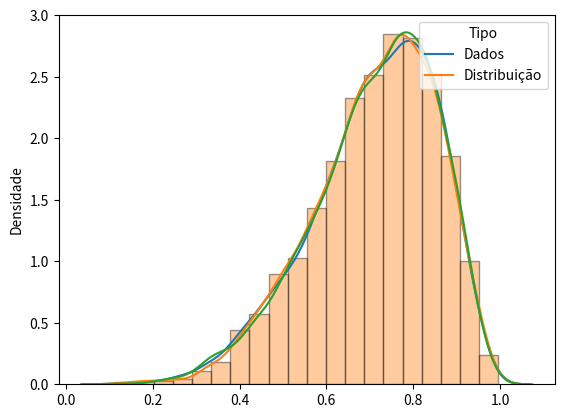

This chart was generated by the following Python code:
#%%
import numpy as np
from math import gamma
import matplotlib.pyplot as plt
import seaborn as sns
from scipy.optimize import minimize


class Kuma:
    def __init__(self, alpha, beta):
        if len([i for i in [alpha, beta] if i < 0]) > 0:
            raise ValueError("alpha and beta must be greater than zero")
        self.alpha = alpha
        self.beta = beta

    def pdf(self, x):
        if (np.all(0 < x) and np.all(x < 1)) == False:
            raise ValueError("X must be between 0 and 1")
        return (
            self.alpha
            * self.beta
            * x ** (self.alpha - 1)
            * (1 - x**self.alpha) ** (self.beta - 1)
        )

    def quantile(self, u):
        if (np.all(0 < u) and np.all(u < 1)) == False:
            raise ValueError("u must be between 0 and 1")
        return (1 - (1 - u) ** (1 / self.beta)) ** (1 / self.alpha)

    def cumulative(self, x):
        if not 0 < x < 1:
            raise ValueError("X must be between 0 and 1")
        return 1 - (1 - (x**self.alpha)) ** self.beta

    def mean(self):
        return (self.beta * gamma(1 + (1 / self.alpha)) * gamma(self.beta)) / gamma(
            1 + (1 / self.alpha) + self.beta
        )

    def log_vero(self, x):
        return np.sum(np.log(self.pdf(x)))

    def fit(self, theta, data, change=False):
        """
        theta: chute inicial
        change: Se for True, entao os parametros da classe vão ser substituidos pelos estimados
        """

        def vero(theta, x):
            alpha, beta = theta
            return -(
                (len(x) * np.log(alpha))
                + (len(x) * np.log(beta))
                + ((alpha - 1) * np.sum(np.log(x)))
                + ((beta - 1) * np.sum(np.log(1 - x**alpha)))
            )

        theta0 = theta
        mle = minimize(vero, x0=theta0, method="Nelder-Mead", args=(data)).x
        if change == True:
            self.alpha = mle[0]
            self.beta = mle[1]
        return {"alpha_est": mle[0], "beta_est": mle[1]}

    def plot(self, data):
        sns.distplot(data, bins=20, hist_kws={"edgecolor": 'black'})
        x = np.random.uniform(0, 1, len(data))
        sns.kdeplot(teste.quantile(x))
        plt.ylabel("Densidade")
        plt.legend(title='Tipo', loc='upper right', labels=['Dados', 'Distribuição'])


#### TESTES  MANUAIS#####
#%%
teste = Kuma(alpha=5, beta=3)


#%%
x = np.random.uniform(0, 1, 5000)


sns.kdeplot(teste.quantile(x))


#%%


x = np.random.uniform(0, 1, 5000)
y = teste.quantile(x)


#%

#%%%


#%%
teste.fit([1, 2], y, change=True)

#%%






#sns.histplot(y)

#%%
teste.plot(y)
